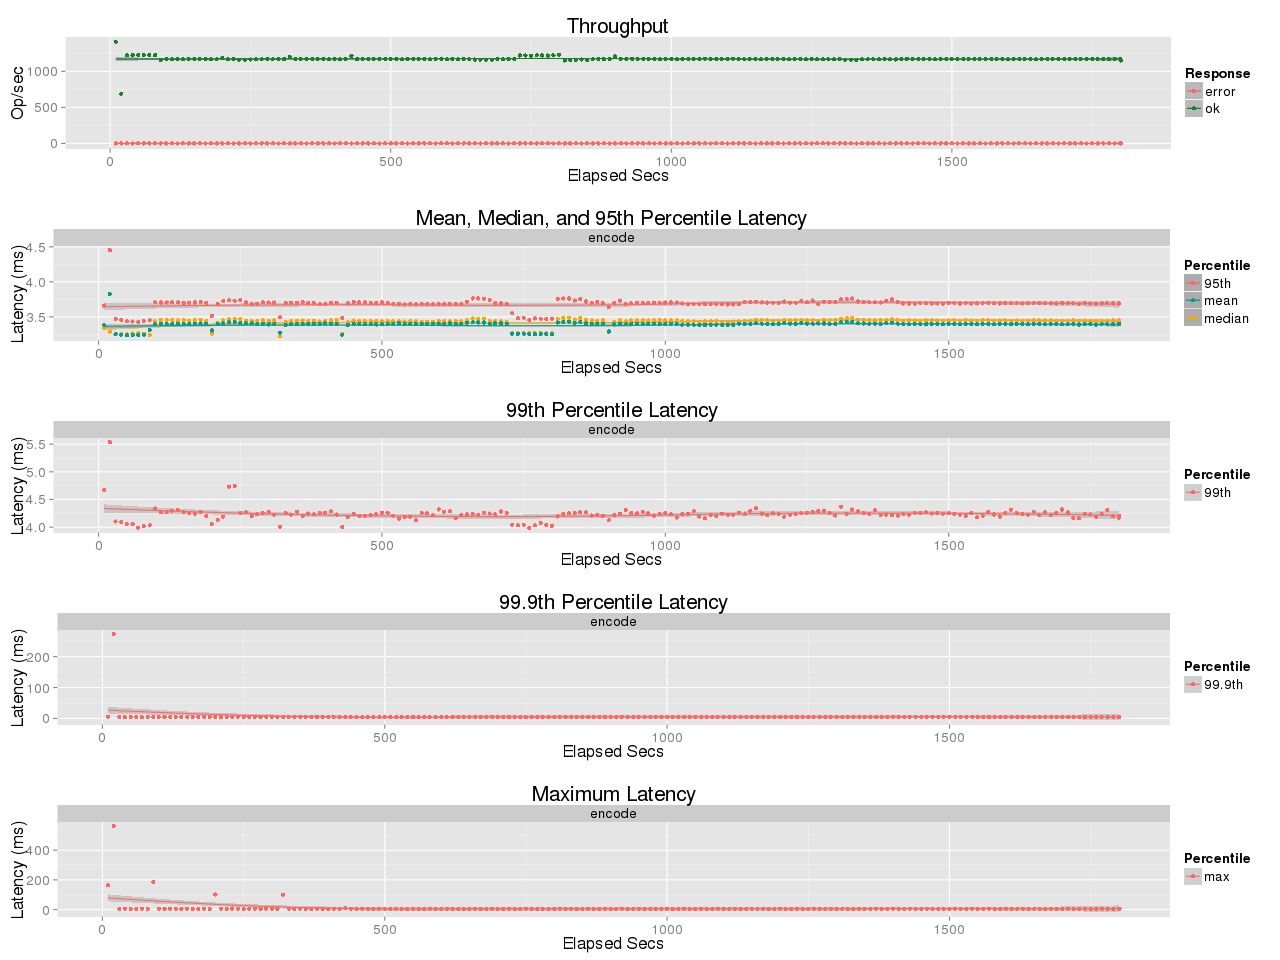

The file beside this chart, header and first rows:
elapsed, window, total, successful, failed
10.01, 10.01, 14130, 14130, 0
20, 9.99, 6897, 6897, 0
30, 10, 12233, 12233, 0
40, 10, 12238, 12238, 0
50, 10, 12278, 12278, 0
60, 10, 12246, 12246, 0
70, 10, 12250, 12250, 0
80, 10.0, 12260, 12260, 0
90.07, 10.07, 11682, 11682, 0
100, 9.932, 11611, 11611, 0
110, 10, 11687, 11687, 0
120, 10, 11681, 11681, 0
130, 10.0, 11679, 11679, 0
140, 10, 11682, 11682, 0
150, 10, 11685, 11685, 0
160, 10, 11703, 11703, 0
170, 10, 11685, 11685, 0
180, 10, 11670, 11670, 0
190, 10, 11675, 11675, 0
200.1, 10.06, 11935, 11935, 0
210, 9.939, 11583, 11583, 0
220, 10, 11672, 11672, 0
230.1, 10.07, 11691, 11691, 0
240, 9.926, 11520, 11520, 0
250, 10, 11646, 11646, 0
260, 10, 11660, 11660, 0
270, 10, 11666, 11666, 0
280, 10, 11692, 11692, 0
290, 10, 11690, 11690, 0
300, 10.0, 11716, 11716, 0
310, 10, 11696, 11696, 0
320.1, 10.06, 12068, 12068, 0
330, 9.94, 11642, 11642, 0
340, 10, 11714, 11714, 0
350, 10, 11707, 11707, 0
360, 10, 11693, 11693, 0
370, 10, 11702, 11702, 0
380, 10.0, 11689, 11689, 0
390, 10, 11700, 11700, 0
400, 10, 11674, 11674, 0
410, 10, 11679, 11679, 0
420, 10, 11694, 11694, 0
430.1, 10.05, 12232, 12232, 0
440, 9.948, 11644, 11644, 0
450, 10, 11692, 11692, 0
460, 10, 11707, 11707, 0
470, 10, 11707, 11707, 0
480, 10, 11714, 11714, 0
490, 10, 11717, 11717, 0
500, 10, 11715, 11715, 0
510, 10, 11699, 11699, 0
520, 10, 11683, 11683, 0
530, 10, 11669, 11669, 0
540, 10, 11707, 11707, 0
550, 10.0, 11683, 11683, 0
560, 10, 11698, 11698, 0
570, 10, 11687, 11687, 0
580, 10, 11692, 11692, 0
590, 10, 11690, 11690, 0
600, 10, 11676, 11676, 0
... 121 more rows
